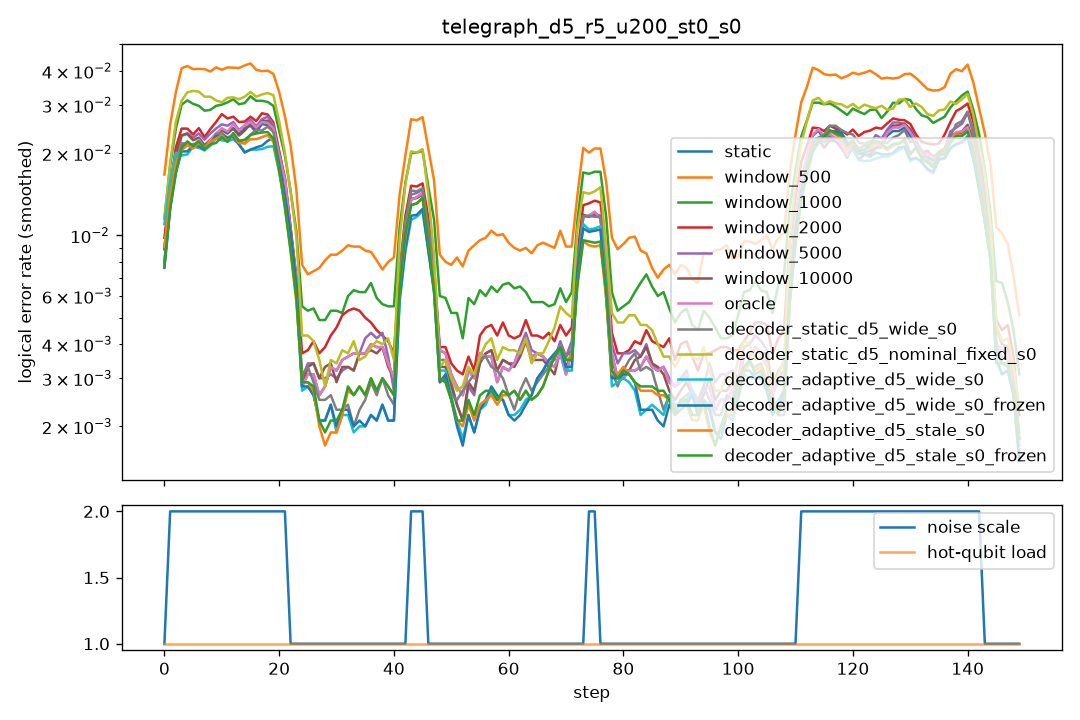

Data behind this chart, as committed beside it:
step, scale, n_hot, hot_p, static, window_500, window_1000, window_2000, window_5000, window_10000, oracle, decoder_static_d5_wide_s0, decoder_static_d5_nominal_fixed_s0, decoder_adaptive_d5_wide_s0, decoder_adaptive_d5_wide_s0_frozen, decoder_adaptive_d5_stale_s0, decoder_adaptive_d5_stale_s0_frozen
0, 1.0, 0, 0.0, 0.0025, 0.0075, 0.0055, 0.004, 0.004, 0.004, 0.0025, 0.0015, 0.0035, 0.021, 0.0015, 0.008, 0.001
1, 2.0, 0, 0.0, 0.017, 0.0315, 0.023, 0.022, 0.0175, 0.0175, 0.0175, 0.0185, 0.024, 0.0165, 0.0185, 0.0155, 0.015
2, 2.0, 0, 0.0, 0.0205, 0.0445, 0.029, 0.023, 0.023, 0.023, 0.0205, 0.0195, 0.03, 0.0175, 0.018, 0.022, 0.0225
3, 2.0, 0, 0.0, 0.0235, 0.0435, 0.0325, 0.026, 0.026, 0.0275, 0.0235, 0.0255, 0.035, 0.024, 0.0245, 0.025, 0.0245
4, 2.0, 0, 0.0, 0.027, 0.0405, 0.033, 0.03, 0.026, 0.0265, 0.027, 0.0225, 0.038, 0.0215, 0.0225, 0.021, 0.0215
5, 2.0, 0, 0.0, 0.02, 0.0445, 0.033, 0.022, 0.023, 0.022, 0.0205, 0.0225, 0.0285, 0.0185, 0.018, 0.019, 0.021
6, 2.0, 0, 0.0, 0.017, 0.0355, 0.0285, 0.022, 0.0205, 0.0185, 0.0165, 0.017, 0.0355, 0.0175, 0.0185, 0.02, 0.021
7, 2.0, 0, 0.0, 0.018, 0.039, 0.0245, 0.017, 0.0185, 0.017, 0.019, 0.0205, 0.032, 0.024, 0.023, 0.019, 0.018
8, 2.0, 0, 0.0, 0.0285, 0.044, 0.03, 0.0325, 0.03, 0.03, 0.029, 0.0255, 0.034, 0.023, 0.024, 0.03, 0.029
9, 2.0, 0, 0.0, 0.019, 0.04, 0.027, 0.021, 0.02, 0.0195, 0.0195, 0.021, 0.031, 0.0195, 0.0195, 0.016, 0.0145
10, 2.0, 0, 0.0, 0.027, 0.0405, 0.034, 0.03, 0.029, 0.027, 0.0275, 0.023, 0.0285, 0.0225, 0.024, 0.025, 0.025
11, 2.0, 0, 0.0, 0.023, 0.0425, 0.0335, 0.0295, 0.0255, 0.024, 0.023, 0.0275, 0.0305, 0.0245, 0.025, 0.023, 0.0225
12, 2.0, 0, 0.0, 0.024, 0.035, 0.026, 0.026, 0.023, 0.0215, 0.0245, 0.0215, 0.0295, 0.022, 0.0235, 0.022, 0.0235
13, 2.0, 0, 0.0, 0.025, 0.048, 0.033, 0.0275, 0.0285, 0.0275, 0.0255, 0.021, 0.04, 0.022, 0.0215, 0.025, 0.0245
14, 2.0, 0, 0.0, 0.0245, 0.0395, 0.031, 0.023, 0.024, 0.023, 0.027, 0.024, 0.0315, 0.0215, 0.021, 0.0225, 0.023
15, 2.0, 0, 0.0, 0.021, 0.04, 0.0275, 0.024, 0.0205, 0.02, 0.0205, 0.017, 0.026, 0.018, 0.0165, 0.0165, 0.0175
16, 2.0, 0, 0.0, 0.029, 0.047, 0.035, 0.03, 0.0305, 0.029, 0.029, 0.025, 0.034, 0.0175, 0.018, 0.0225, 0.0235
17, 2.0, 0, 0.0, 0.0265, 0.0385, 0.035, 0.0315, 0.029, 0.0285, 0.028, 0.03, 0.036, 0.024, 0.026, 0.026, 0.028
18, 2.0, 0, 0.0, 0.0185, 0.037, 0.027, 0.0225, 0.0215, 0.022, 0.0195, 0.0255, 0.0335, 0.022, 0.0235, 0.025, 0.026
19, 2.0, 0, 0.0, 0.033, 0.037, 0.031, 0.032, 0.0315, 0.0315, 0.033, 0.0235, 0.0345, 0.022, 0.0225, 0.0245, 0.024
20, 2.0, 0, 0.0, 0.0195, 0.041, 0.026, 0.0225, 0.0235, 0.0205, 0.0195, 0.021, 0.028, 0.02, 0.021, 0.0185, 0.018
21, 2.0, 0, 0.0, 0.024, 0.0415, 0.03, 0.021, 0.0215, 0.0215, 0.0235, 0.0195, 0.031, 0.018, 0.0205, 0.016, 0.017
22, 1.0, 0, 0.0, 0.0025, 0.011, 0.0065, 0.004, 0.002, 0.003, 0.0025, 0.0025, 0.004, 0.003, 0.0035, 0.0025, 0.0025
23, 1.0, 0, 0.0, 0.0015, 0.006, 0.0045, 0.0015, 0.0015, 0.001, 0.0015, 0.0035, 0.003, 0.002, 0.002, 0.002, 0.002
24, 1.0, 0, 0.0, 0.0045, 0.007, 0.0055, 0.0045, 0.0045, 0.0045, 0.0045, 0.004, 0.006, 0.004, 0.004, 0.0045, 0.0045
25, 1.0, 0, 0.0, 0.0025, 0.008, 0.0055, 0.004, 0.003, 0.002, 0.0025, 0.0025, 0.0055, 0.003, 0.003, 0.0035, 0.0035
26, 1.0, 0, 0.0, 0.003, 0.007, 0.0055, 0.0045, 0.004, 0.0035, 0.003, 0.003, 0.003, 0.0015, 0.0015, 0.002, 0.002
27, 1.0, 0, 0.0, 0.004, 0.008, 0.0055, 0.0045, 0.004, 0.0055, 0.004, 0.0035, 0.004, 0.0035, 0.0035, 0.0025, 0.0025
28, 1.0, 0, 0.0, 0.0015, 0.007, 0.005, 0.003, 0.0015, 0.0015, 0.0015, 0.0015, 0.002, 0.001, 0.001, 0.001, 0.0015
29, 1.0, 0, 0.0, 0.002, 0.008, 0.003, 0.0025, 0.0025, 0.0025, 0.002, 0.002, 0.003, 0.0015, 0.0015, 0.001, 0.001
30, 1.0, 0, 0.0, 0.0035, 0.0105, 0.0055, 0.005, 0.003, 0.0035, 0.0035, 0.0025, 0.002, 0.003, 0.003, 0.002, 0.0025
31, 1.0, 0, 0.0, 0.0055, 0.009, 0.0075, 0.0065, 0.0045, 0.004, 0.0055, 0.0035, 0.0065, 0.003, 0.003, 0.003, 0.003
32, 1.0, 0, 0.0, 0.0035, 0.008, 0.0055, 0.006, 0.0035, 0.003, 0.0035, 0.002, 0.0035, 0.001, 0.0015, 0.0025, 0.0025
33, 1.0, 0, 0.0, 0.003, 0.0085, 0.0045, 0.0055, 0.0025, 0.0035, 0.003, 0.0015, 0.004, 0.0025, 0.0025, 0.0025, 0.0025
34, 1.0, 0, 0.0, 0.0025, 0.01, 0.007, 0.0035, 0.003, 0.0025, 0.0025, 0.0025, 0.0025, 0.0015, 0.0015, 0.0035, 0.0035
35, 1.0, 0, 0.0, 0.004, 0.01, 0.007, 0.0055, 0.0025, 0.003, 0.004, 0.0005, 0.004, 0.0015, 0.0015, 0.0015, 0.0015
36, 1.0, 0, 0.0, 0.0055, 0.009, 0.007, 0.006, 0.007, 0.0065, 0.0055, 0.005, 0.0035, 0.0035, 0.0035, 0.004, 0.004
37, 1.0, 0, 0.0, 0.0035, 0.0065, 0.0055, 0.0045, 0.006, 0.003, 0.0035, 0.003, 0.004, 0.001, 0.001, 0.0015, 0.0015
38, 1.0, 0, 0.0, 0.0045, 0.008, 0.007, 0.0045, 0.0035, 0.004, 0.0045, 0.0035, 0.0055, 0.0035, 0.0035, 0.0045, 0.0045
39, 1.0, 0, 0.0, 0.002, 0.007, 0.003, 0.002, 0.002, 0.002, 0.002, 0.001, 0.0035, 0.001, 0.001, 0.002, 0.002
40, 1.0, 0, 0.0, 0.004, 0.007, 0.0055, 0.0045, 0.0035, 0.004, 0.004, 0.0025, 0.0035, 0.003, 0.003, 0.003, 0.003
41, 1.0, 0, 0.0, 0.003, 0.0115, 0.0065, 0.005, 0.003, 0.0035, 0.003, 0.003, 0.0045, 0.002, 0.002, 0.003, 0.003
42, 1.0, 0, 0.0, 0.0015, 0.008, 0.0055, 0.0025, 0.0015, 0.0015, 0.0015, 0.002, 0.0005, 0.001, 0.001, 0.0005, 0.0005
43, 2.0, 0, 0.0, 0.0255, 0.037, 0.033, 0.023, 0.024, 0.025, 0.026, 0.027, 0.0365, 0.0215, 0.0225, 0.0235, 0.0235
44, 2.0, 0, 0.0, 0.019, 0.0345, 0.0275, 0.024, 0.02, 0.0175, 0.019, 0.022, 0.0315, 0.016, 0.0165, 0.019, 0.0205
45, 2.0, 0, 0.0, 0.0185, 0.042, 0.0275, 0.0215, 0.022, 0.0205, 0.018, 0.019, 0.0285, 0.0165, 0.017, 0.0185, 0.017
46, 1.0, 0, 0.0, 0.0045, 0.0105, 0.007, 0.0045, 0.004, 0.004, 0.0045, 0.0025, 0.0035, 0.0035, 0.0025, 0.004, 0.004
47, 1.0, 0, 0.0, 0.004, 0.0115, 0.007, 0.0045, 0.0035, 0.0035, 0.004, 0.004, 0.0035, 0.004, 0.004, 0.0035, 0.0035
48, 1.0, 0, 0.0, 0.004, 0.0055, 0.0065, 0.0035, 0.0045, 0.0035, 0.004, 0.003, 0.0035, 0.004, 0.004, 0.003, 0.003
49, 1.0, 0, 0.0, 0.004, 0.01, 0.009, 0.004, 0.004, 0.004, 0.004, 0.0035, 0.0035, 0.0035, 0.0035, 0.0035, 0.0035
50, 1.0, 0, 0.0, 0.0025, 0.005, 0.0005, 0.003, 0.0015, 0.0015, 0.0025, 0.0015, 0.0025, 0.001, 0.0005, 0.001, 0.001
51, 1.0, 0, 0.0, 0.004, 0.008, 0.0065, 0.0045, 0.004, 0.004, 0.004, 0.003, 0.0045, 0.0035, 0.0035, 0.0035, 0.0035
52, 1.0, 0, 0.0, 0.001, 0.0105, 0.0035, 0.002, 0.0005, 0.001, 0.001, 0.002, 0.001, 0.001, 0.001, 0.0015, 0.0015
53, 1.0, 0, 0.0, 0.0025, 0.008, 0.0065, 0.0025, 0.002, 0.0015, 0.0025, 0.0025, 0.002, 0.0015, 0.0015, 0.001, 0.001
54, 1.0, 0, 0.0, 0.003, 0.007, 0.004, 0.0035, 0.0025, 0.0025, 0.003, 0.0045, 0.004, 0.002, 0.002, 0.003, 0.0035
55, 1.0, 0, 0.0, 0.0055, 0.0105, 0.009, 0.0055, 0.005, 0.0055, 0.0055, 0.0025, 0.005, 0.003, 0.003, 0.003, 0.003
56, 1.0, 0, 0.0, 0.003, 0.01, 0.005, 0.0025, 0.003, 0.003, 0.003, 0.004, 0.0035, 0.002, 0.002, 0.002, 0.002
57, 1.0, 0, 0.0, 0.0045, 0.0125, 0.007, 0.0075, 0.005, 0.0045, 0.0045, 0.004, 0.0035, 0.003, 0.003, 0.003, 0.0035
58, 1.0, 0, 0.0, 0.002, 0.009, 0.005, 0.004, 0.003, 0.003, 0.002, 0.003, 0.004, 0.002, 0.0025, 0.0015, 0.0015
59, 1.0, 0, 0.0, 0.003, 0.01, 0.0065, 0.004, 0.003, 0.003, 0.003, 0.003, 0.005, 0.0035, 0.0035, 0.0035, 0.0035
... 90 more rows
